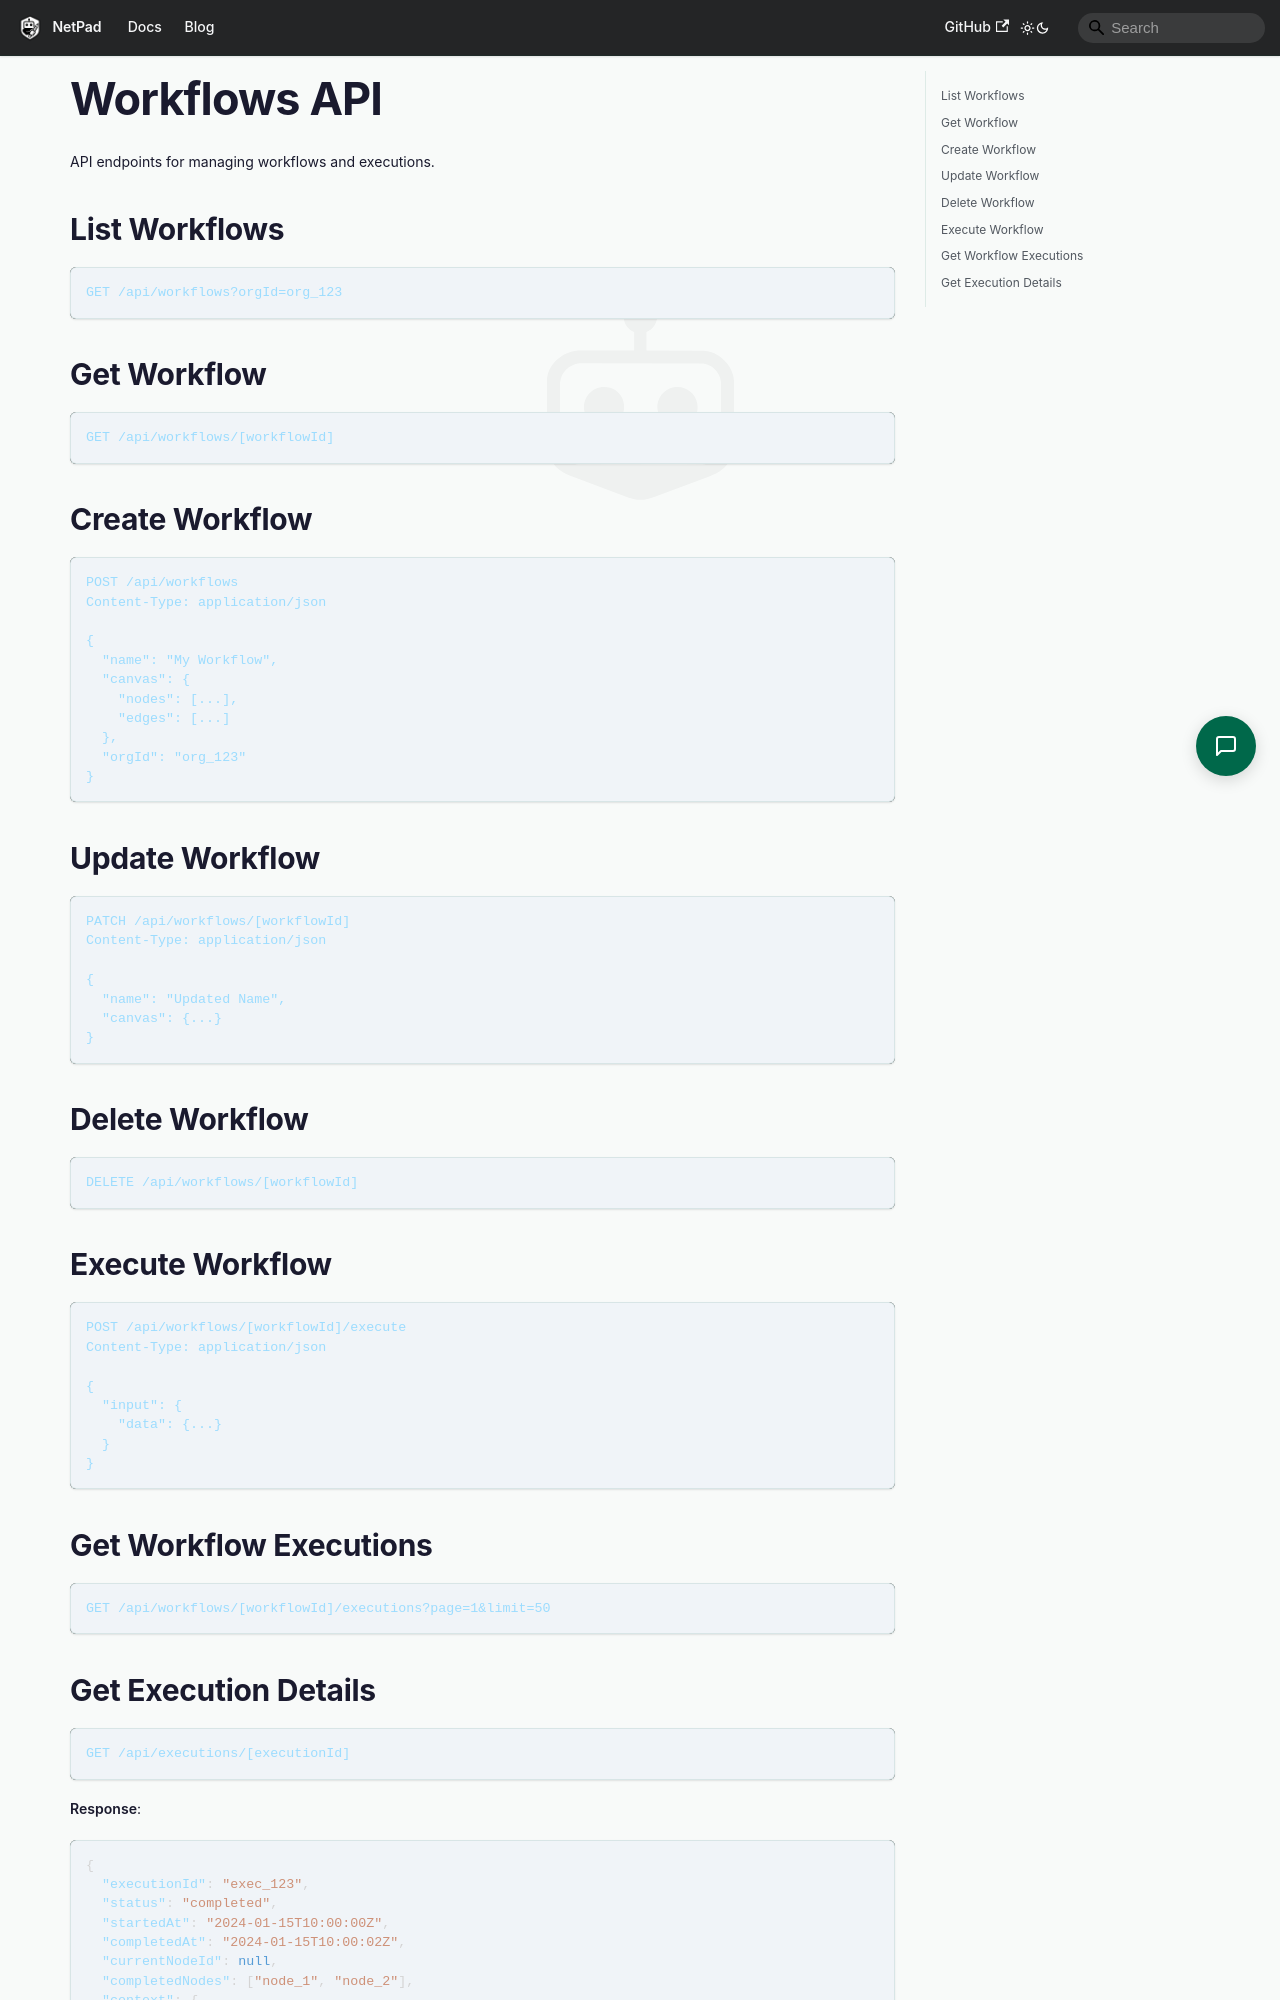

repository: mrlynn/netpad-docs · page: docs/api/workflows/index.html · generator: docusaurus

# Workflows API

API endpoints for managing workflows and executions.

## List Workflows

```http
GET /api/workflows?orgId=org_123
```

## Get Workflow

```http
GET /api/workflows/[workflowId]
```

## Create Workflow

```http
POST /api/workflows
Content-Type: application/json

{
  "name": "My Workflow",
  "canvas": {
    "nodes": [...],
    "edges": [...]
  },
  "orgId": "org_123"
}
```

## Update Workflow

```http
PATCH /api/workflows/[workflowId]
Content-Type: application/json

{
  "name": "Updated Name",
  "canvas": {...}
}
```

## Delete Workflow

```http
DELETE /api/workflows/[workflowId]
```

## Execute Workflow

```http
POST /api/workflows/[workflowId]/execute
Content-Type: application/json

{
  "input": {
    "data": {...}
  }
}
```

## Get Workflow Executions

```http
GET /api/workflows/[workflowId]/executions?page=1&limit=50
```
